Run: headless pygame with SDL's dummy video driver; simulated clock (each Clock.tick advances the game by its frame time, no real sleeping); random seed 0; keys injected as events and as key.get_pressed() state; mouse plan: one left click at the window centre at the start of phase 2, then a move to the lower-right quarter at the start of phase 3.
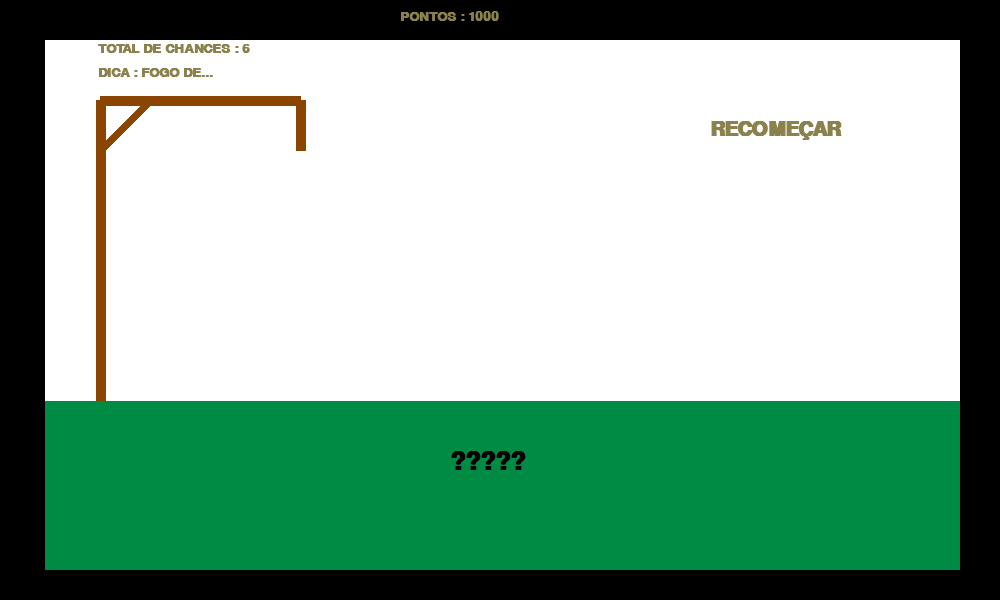
Frame 1 of 4 · flips 1–60 · no input
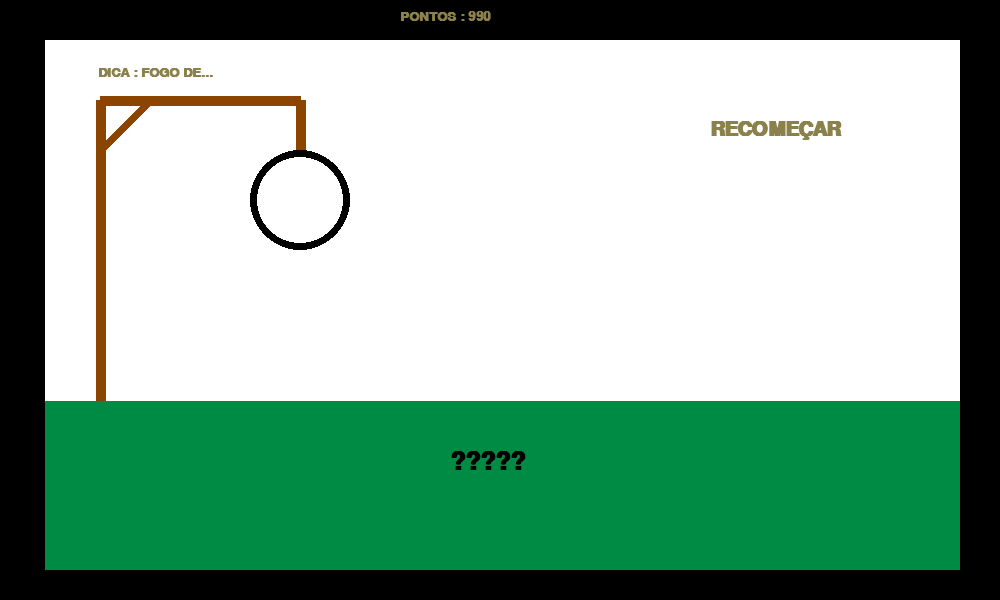
Frame 2 of 4 · flips 61–180 · clicked the window centre · tapped SPACE, RETURN · held RIGHT (→), D
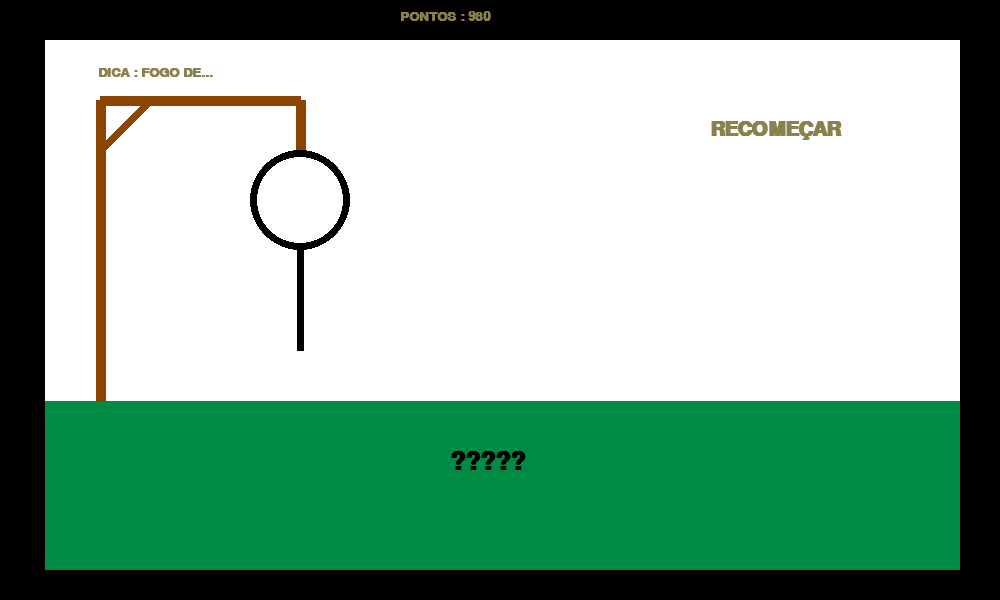
Frame 3 of 4 · flips 181–300 · moved the mouse to the lower-right quarter · held DOWN (↓), S
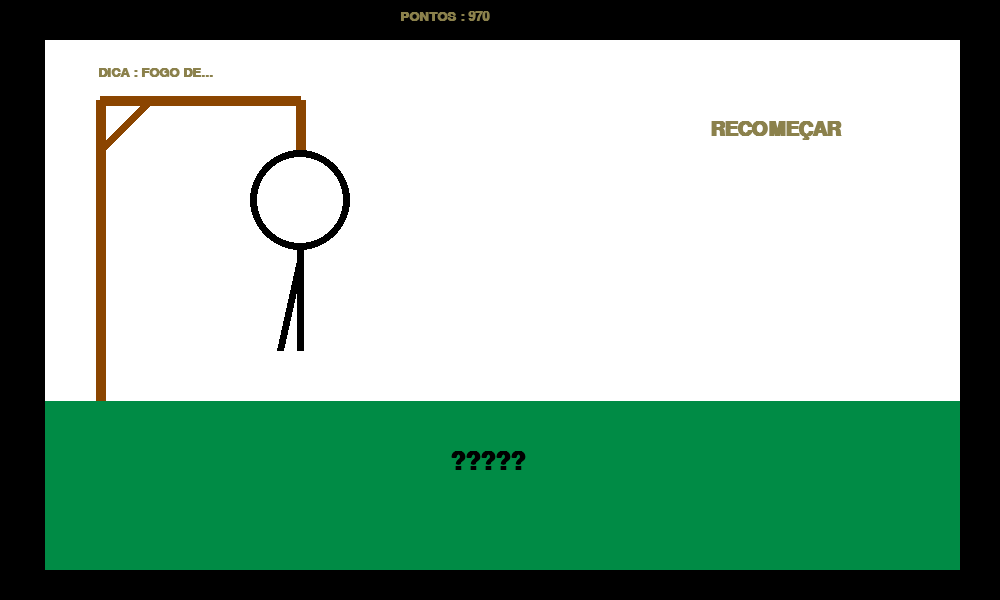
Frame 4 of 4 · flips 301–420 · held LEFT (←), A, UP (↑), W

The pygame program that drew these frames:

import pygame as pg
import random
import os
# Cores do jogo
branco = (255, 255, 255)
preto = (0, 0, 0)
vermelho = (205,0,0)
verde_claro = (0, 255, 0)
verde_escuro = (0,139,69)
marrom = (139,69,0)
cinza = (139,129,76)
# Setup da tela do Jogo
window = pg.display.set_mode((1000, 600)) #tamanho da tela

# Inicializando fonte
pg.font.init()
# Escolhendo uma fonte e tamanho
fonte = pg.font.SysFont("Courier New", 35, 1) #fonte da palavra chave
fonte_rb = pg.font.SysFont("Courier New", 30, 1) #fonte do recomeçar
fonte_vida = pg.font.SysFont("Courier New",20,1) #fonte da vida
fonte_perdeu = pg.font.SysFont("Courier New",20,1) #fonte para aparecer o perdeu
fonte_dica = pg.font.SysFont("Courier New",20,1) #fonte da dica
palavras = ['PARALELEPIPEDO',
            'ORNITORINCO',
            'APARTAMENTO',
            'XICARA DE CHA',
            'MAX VESTAPPEN',
            'LEWIS HEMILTON',
            'AVIAO',
            'CARRO',
            'NUVEM',
            'ELEFANTE',
            'PEDRA',
            'TELHA',
            'PALHA',
            'MATRIX',
            'DIAMANTE',
            'MINECRAFT',
            'SBT',
            'GLOBO',
            'AFRICA',
            'CORINTHIANS',
            'SAO PAULO',
            'COMPUTADOR']

tentativas_de_letras = [' ', '-'] #ifem,para nao fazer a contagem
palavra_escolhida = ''
palavra_camuflada = ''
end_game = True #final do jogo
chance = 0
vida = 6
pontos = 1000
letra = ' '
click_last_status = False #clicar no botao derecomeçar
def desenho_perde(window):
    texto = fonte_perdeu.render('Voce perdeu!',1,vermelho)
    window.blit(texto,(98, 42))
def desenho_vida_inicial(window,vida):
    texto = fonte_vida.render(f'TOTAL DE CHANCES : {vida} ', 1, cinza)
    window.blit(texto, (98, 42))

def desenhando_bordas_do_jogo(window):
    pg.draw.rect(window, preto, [0, 570, 2000, 65])
    pg.draw.rect(window, preto, [0, 0, 45, 2000])
    pg.draw.rect(window, preto, [960, 0, 45, 2000])
    pg.draw.rect(window, preto, [20, 0, 2000, 40])
def Desenho_da_Forca(window, chance, vida):
    # Desenho da Forca
    pg.draw.rect(window, branco, (0, 0, 1000, 600))
    pg.draw.line(window, marrom, (100, 700), (100, 100), 10)
    pg.draw.line(window, verde_escuro, (0, 600), (1000, 600), 400)
    pg.draw.line(window, marrom,(150,100),(100, 150),10) # primeiro e as codernadas iniciais,depois finais
    pg.draw.line(window, marrom, (100, 100), (300, 100), 10)
    pg.draw.line(window, marrom, (300, 100), (300, 150), 10)

    if chance == 0:
        desenho_vida_inicial(window, vida)
    if chance >= 1:
        # Cabeça
        pg.draw.circle(window, preto, (300, 200), 50, 7)#primeiro e as coordenadas(x e y),depois o tamanho e a largura
        vida -= 1
    if chance >= 2:
        # Tronco
        pg.draw.line(window, preto, (300, 250), (300, 350), 7)
        vida -= 1
    if chance >= 3:
        # Braço Direito
        pg.draw.line(window, preto, (300, 260),(280, 350), 7)
        vida -= 1
    if chance >= 4:
        # Braço Esquerdo
        pg.draw.line(window, preto, (300, 260), (320, 350), 7)
        pg.draw.circle(window, vermelho, (240, 450), 5, 100)
        vida -= 1
    if chance >= 5:
        # Perna Direita
        pg.draw.line(window, preto, (300, 320), (315, 420), 7)
        pg.draw.circle(window, vermelho, (300, 500), 5, 100)
        vida -= 1
    if chance >= 6:
        # Perna Direita
        pg.draw.line(window, preto, (300, 320), (292, 420), 7)
        pg.draw.circle(window, vermelho, (240, 450), 5, 100)
        pg.draw.circle(window, vermelho, (370, 420), 5, 100)
        vida -= 1
        desenho_perde(window)
        mostrando_palavra(palavra_escolhida)
def Desenho_Restart_Button(window):
    texto = fonte_rb.render('RECOMEÇAR', 1, cinza)
    window.blit(texto, (710, 120))

def Sorteando_Palavra(palavras, palavra_escolhida, end_game): #verifica se o jogo terminou
    if end_game == True:
        palavra_n = random.randint(0, len(palavras) - 1) # numeors de palavras que tem
        palavra_escolhida = palavras[palavra_n]
        end_game = False
        chance = 0
    return palavra_escolhida, end_game
def mostrando_palavra(palavra):
    texto = fonte_dica.render(f'A PALAVRA SECRETA ERA : {palavra}', 1, cinza)
    window.blit(texto, (500, 250))
def dica(palavra_ecolhida):
    if palavra_ecolhida == 'PARALELEPIPEDO':
        texto = fonte_dica.render('DICA : TEM NAS RUAS', 1, cinza)
        window.blit(texto, (98, 66))
    if palavra_ecolhida == 'ORNITORINCO':
        texto = fonte_dica.render('DICA : E UM ANIMAL', 1, cinza)
        window.blit(texto, (98, 66))
    if palavra_ecolhida == 'APARTAMENTO':
        texto = fonte_dica.render('DICA : MORA-SE NESSE LOCAL', 1, cinza)
        window.blit(texto, (98, 66))
    if palavra_ecolhida == 'XICARA DE CHA':
        texto = fonte_dica.render('DICA : E UMA BEBIDA', 1, cinza)
        window.blit(texto, (98, 66))
    if palavra_ecolhida == 'MAX VESTAPPEN':
        texto = fonte_dica.render('DICA : E UM PILOTO,QUE CORRE PELA RED BULL RACING NA F1', 1, cinza)
        window.blit(texto, (98, 66))
    if palavra_ecolhida == 'LEWIS HEMILTON':
        texto = fonte_dica.render('DICA : E UM PILOTO,QUE CORRE PELA MERCEDES AMG NA F1', 1, cinza)
        window.blit(texto, (98, 66))
    if palavra_ecolhida == 'AVIAO':
        texto = fonte_dica.render('DICA : ELE VOA', 1, cinza)
        window.blit(texto, (98, 66))
    if palavra_ecolhida == 'CARRO':
        texto = fonte_dica.render('DICA : TEM RODAS', 1, cinza)
        window.blit(texto, (98, 66))
    if palavra_ecolhida == 'NUVEM':
        texto = fonte_dica.render('DICA : CAUSA A CHUVA', 1, cinza)
        window.blit(texto, (98, 66))
    if palavra_ecolhida == 'ELEFANTE':
        texto = fonte_dica.render('DICA : TEM 4 JOELHOS', 1, cinza)
        window.blit(texto, (98, 66))
    if palavra_ecolhida == 'PEDRA':
        texto = fonte_dica.render('DICA : TEM VALOR ECONOMICO', 1, cinza)
        window.blit(texto, (98, 66))
    if palavra_ecolhida == 'TELHA':
        texto = fonte_dica.render('DICA : TEM EM CIMA DAS CASAS', 1, cinza)
        window.blit(texto, (98, 66))
    if palavra_ecolhida == 'PALHA':
        texto = fonte_dica.render('DICA : FOGO DE...', 1, cinza)
        window.blit(texto, (98, 66))
    if palavra_ecolhida == 'MATRIX':
        texto = fonte_dica.render('DICA : ERRO NA...', 1, cinza)
        window.blit(texto, (98, 66))
    if palavra_ecolhida == 'DIAMANTE':
        texto = fonte_dica.render('DICA : E UM MINERAL', 1, cinza)
        window.blit(texto, (98, 66))
    if palavra_ecolhida == 'MINECRAFT':
        texto = fonte_dica.render('DICA : JOGO QUADRADO', 1, cinza)
        window.blit(texto, (98, 66))
    if palavra_ecolhida == 'SBT':
        texto = fonte_dica.render('DICA : "QUEM QUER DINHEIRO?', 1, cinza)
        window.blit(texto, (98, 66))
    if palavra_ecolhida == 'GLOBO':
        texto = fonte_dica.render('DICA : E UMA EMISSORA DE TV', 1, cinza)
        window.blit(texto, (98, 66))
    if palavra_ecolhida == 'AFRICA':
        texto = fonte_dica.render('DICA : E UM CONTINENTE', 1, cinza)
        window.blit(texto, (98, 66))
    if palavra_ecolhida == 'CORINTHIANS':
        texto = fonte_dica.render('DICA : APELIDADO DE TIMÃO', 1, cinza)
        window.blit(texto, (98, 66))
    if palavra_ecolhida == 'SAO PAULO':
        texto = fonte_dica.render('DICA : APELIDADO DE TRICOLOR', 1, cinza)
        window.blit(texto, (98, 66))
    if palavra_ecolhida == 'COMPUTADOR':
        texto = fonte_dica.render('DICA : APARELHO/OBJETO INDISPENSAVEL NOS DIAS ATUAIS', 1, cinza)
        window.blit(texto, (98, 66))



def Camuflando_Palavra(palavra_escolhida, palavra_camuflada, tentativas_de_letras): #camuflar a palavra escolhida
    palavra_camuflada = palavra_escolhida
    for n in range(len(palavra_camuflada)):
        if palavra_camuflada[n:n + 1] not in tentativas_de_letras: #aqui esta fazendo brasimente e
                                                                    #por exemplo,se P nao tiver em em tentativas,coloca a ? em cima da letra
            palavra_camuflada = palavra_camuflada.replace(palavra_camuflada[n], '?') #o replace esta colocando o ?
    return palavra_camuflada

def Tentando_uma_Letra(tentativas_de_letras, palavra_escolhida, letra, chance, pontos):
    if letra not in tentativas_de_letras:
        pontos -= 10
        tentativas_de_letras.append(letra)
        if letra not in palavra_escolhida:
            chance += 1
    elif letra in tentativas_de_letras:
        pass
    return tentativas_de_letras, chance, pontos

def Palavra_do_Jogo(window, palavra_camuflada):
    palavra = fonte.render(palavra_camuflada, 1, preto)
    window.blit(palavra, (450, 450))
def pontos_jogador(pontos):
    texto = fonte_dica.render(f'PONTOS : {pontos} ', 1, cinza)#o render,vai renderizar,ou seja,mostrar a str(pontos)
    window.blit(texto, (400, 10))

def Restart_do_Jogo(palavra_camuflada, end_game, chance, letra, tentativas_de_letras, click_last_status, click, x, y):
    count = 0
    limite = len(palavra_camuflada) #comprimento da palavra
    for n in range(len(palavra_camuflada)):
        if palavra_camuflada[n] != '#': #vai passar analisando se ainda tem ? no jogo,aq no mue caso isso
                                        #sempre vai ser True
            count += 1
    if count == limite and click_last_status == False and click[0] == True:
        print('Ok')
        if x >= 700 and x <= 900 and y >= 100 and y <= 165: #especificar onde clicar dentro do botao
            tentativas_de_letras = [' ', '-']
            end_game = True
            chance = 0
            letra = ' '
    return end_game, chance, tentativas_de_letras, letra

while True:
    for event in pg.event.get():
        if event.type == pg.QUIT:
            pg.quit()
            quit()
        if event.type == pg.KEYDOWN:
            letra = str(pg.key.name(event.key)).upper() #ver qual variavel foi inputada dentro do jogo
            print(letra)
    # Declarando variavel da posição do mouse
    mouse = pg.mouse.get_pos() # posiçao do mause(x e y)
    mouse_position_x = mouse[0] #eixo x
    mouse_position_y = mouse[1] #eixo y

    # Declarando variavel do click do mouse
    click = pg.mouse.get_pressed() #clique do mause

    # Jogo
    Desenho_da_Forca(window, chance,vida)
    desenhando_bordas_do_jogo(window)
    Desenho_Restart_Button(window)
    palavra_escolhida, end_game = Sorteando_Palavra(palavras, palavra_escolhida, end_game)
    dica(palavra_escolhida)
    palavra_camuflada = Camuflando_Palavra(palavra_escolhida, palavra_camuflada, tentativas_de_letras)
    tentativas_de_letras, chance, pontos = Tentando_uma_Letra(tentativas_de_letras, palavra_escolhida, letra, chance, pontos)
    pontos_jogador(pontos)
    Palavra_do_Jogo(window, palavra_camuflada)
    end_game, chance, tentativas_de_letras, letra = Restart_do_Jogo(palavra_camuflada, end_game, chance, letra, tentativas_de_letras, click_last_status, click, mouse_position_x, mouse_position_y)

    # Click Last Status
    if click[0] == True:
        click_last_status = True
    else:
        click_last_status = False

    pg.display.update()
